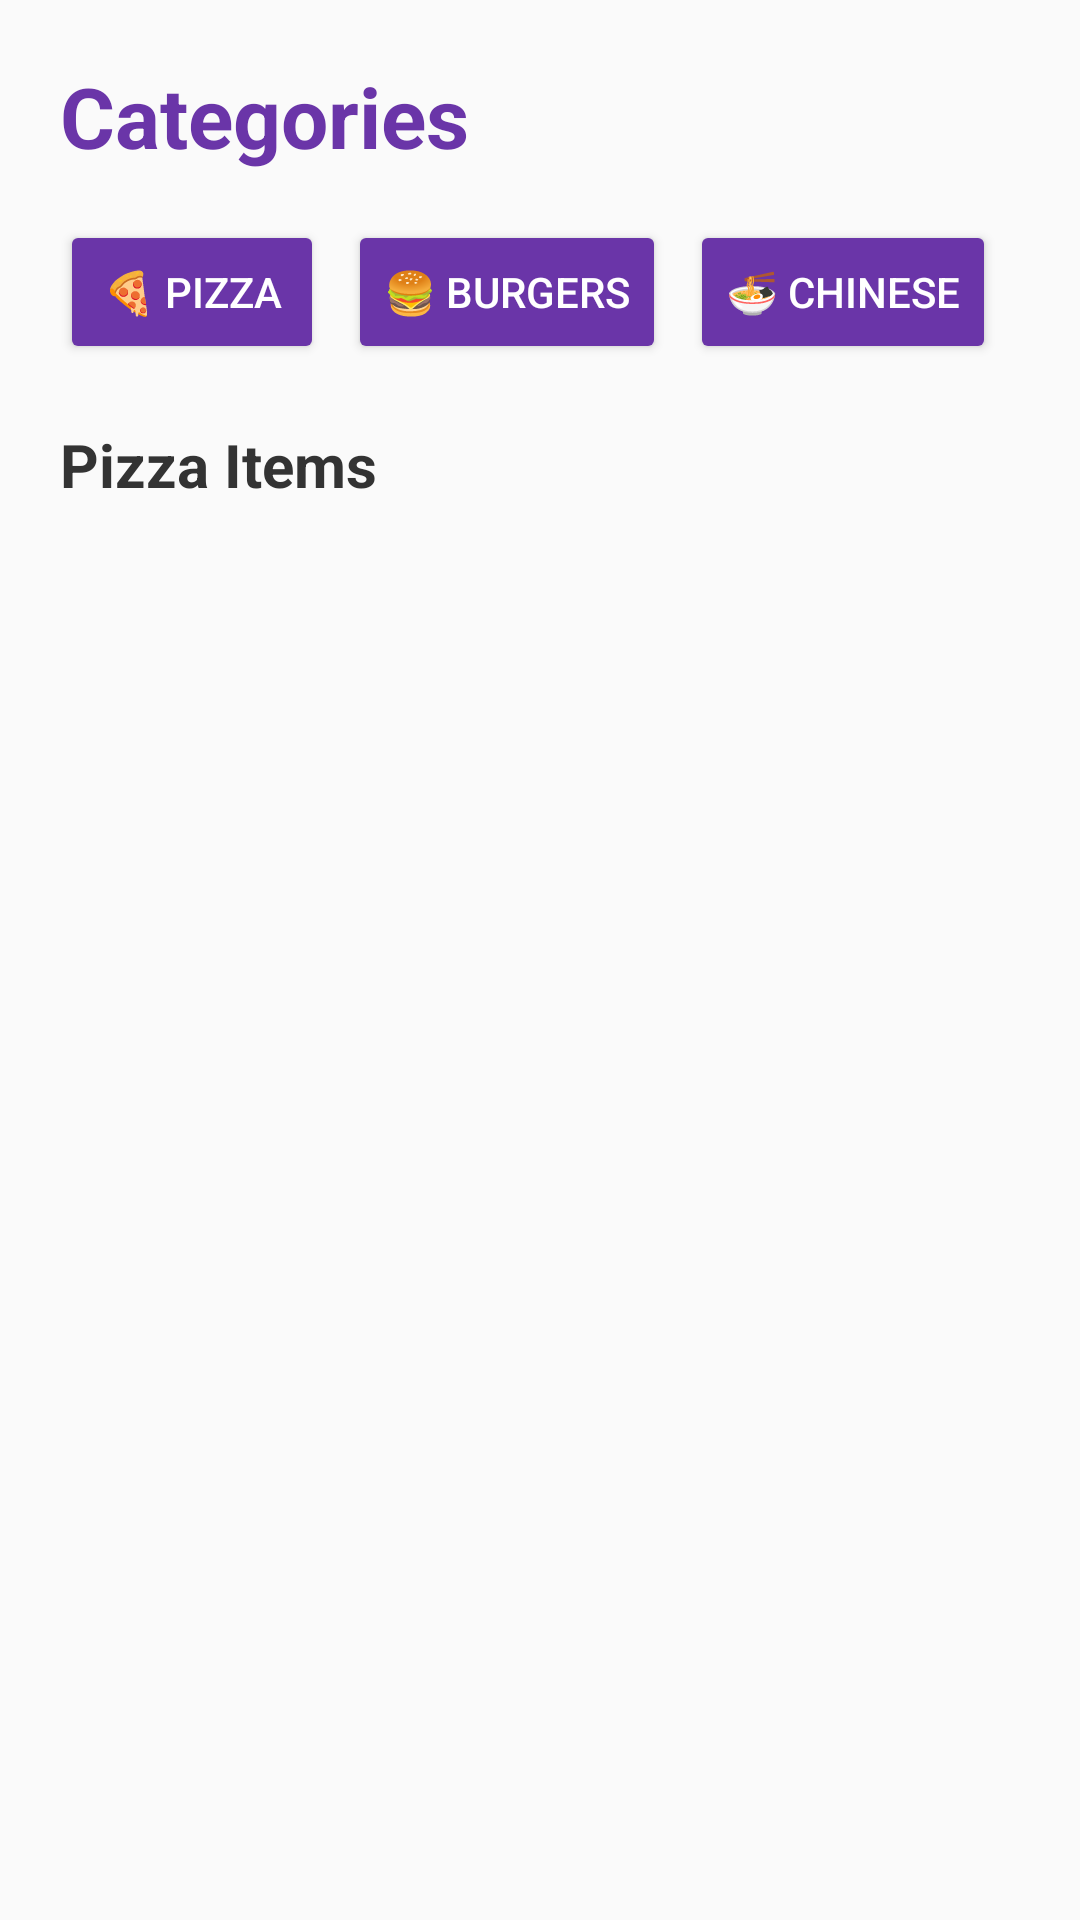

Layout XML and referenced resources for this Android screen:
<!-- AndroidManifest.xml: application theme Theme.Pr2 -->
<!-- res/layout/fragment_categories.xml -->
<?xml version="1.0" encoding="utf-8"?>
<LinearLayout xmlns:android="http://schemas.android.com/apk/res/android"
    android:layout_width="match_parent"
    android:layout_height="match_parent"
    android:orientation="vertical"
    android:padding="20dp">

    <TextView
        android:layout_width="wrap_content"
        android:layout_height="wrap_content"
        android:text="Categories"
        android:textSize="28sp"
        android:textStyle="bold"
        android:textColor="#6A35A8" />

    <HorizontalScrollView
        android:layout_width="match_parent"
        android:layout_height="wrap_content"
        android:layout_marginTop="16dp"
        android:scrollbars="none">

        <LinearLayout
            android:layout_width="wrap_content"
            android:layout_height="wrap_content"
            android:orientation="horizontal">

            <Button
                android:id="@+id/btnCatPizza"
                android:layout_width="wrap_content"
                android:layout_height="wrap_content"
                android:layout_marginEnd="8dp"
                android:text="🍕 Pizza"
                android:textColor="#FFFFFF"
                android:backgroundTint="#6A35A8" />

            <Button
                android:id="@+id/btnCatBurger"
                android:layout_width="wrap_content"
                android:layout_height="wrap_content"
                android:layout_marginEnd="8dp"
                android:text="🍔 Burgers"
                android:textColor="#FFFFFF"
                android:backgroundTint="#6A35A8" />

            <Button
                android:id="@+id/btnCatChinese"
                android:layout_width="wrap_content"
                android:layout_height="wrap_content"
                android:layout_marginEnd="8dp"
                android:text="🍜 Chinese"
                android:textColor="#FFFFFF"
                android:backgroundTint="#6A35A8" />

            <Button
                android:id="@+id/btnCatDesserts"
                android:layout_width="wrap_content"
                android:layout_height="wrap_content"
                android:layout_marginEnd="8dp"
                android:text="🍰 Desserts"
                android:textColor="#FFFFFF"
                android:backgroundTint="#6A35A8" />

            <Button
                android:id="@+id/btnCatBeverages"
                android:layout_width="wrap_content"
                android:layout_height="wrap_content"
                android:layout_marginEnd="8dp"
                android:text="🥤 Beverages"
                android:textColor="#FFFFFF"
                android:backgroundTint="#6A35A8" />

        </LinearLayout>
    </HorizontalScrollView>

    <TextView
        android:id="@+id/tvSelectedCategory"
        android:layout_width="wrap_content"
        android:layout_height="wrap_content"
        android:layout_marginTop="20dp"
        android:text="Pizza Items"
        android:textSize="20sp"
        android:textStyle="bold"
        android:textColor="#333333" />

    <ScrollView
        android:layout_width="match_parent"
        android:layout_height="0dp"
        android:layout_weight="1"
        android:layout_marginTop="10dp">

        <LinearLayout
            android:id="@+id/categoryProductsContainer"
            android:layout_width="match_parent"
            android:layout_height="wrap_content"
            android:orientation="vertical" />

    </ScrollView>

</LinearLayout>
<!-- resources referenced by this layout -->
<resources>
  <style name="Theme.Pr2" parent="Base.Theme.Pr2" />
  <style name="Base.Theme.Pr2" parent="Theme.AppCompat.Light.NoActionBar">
      </style>
</resources>
